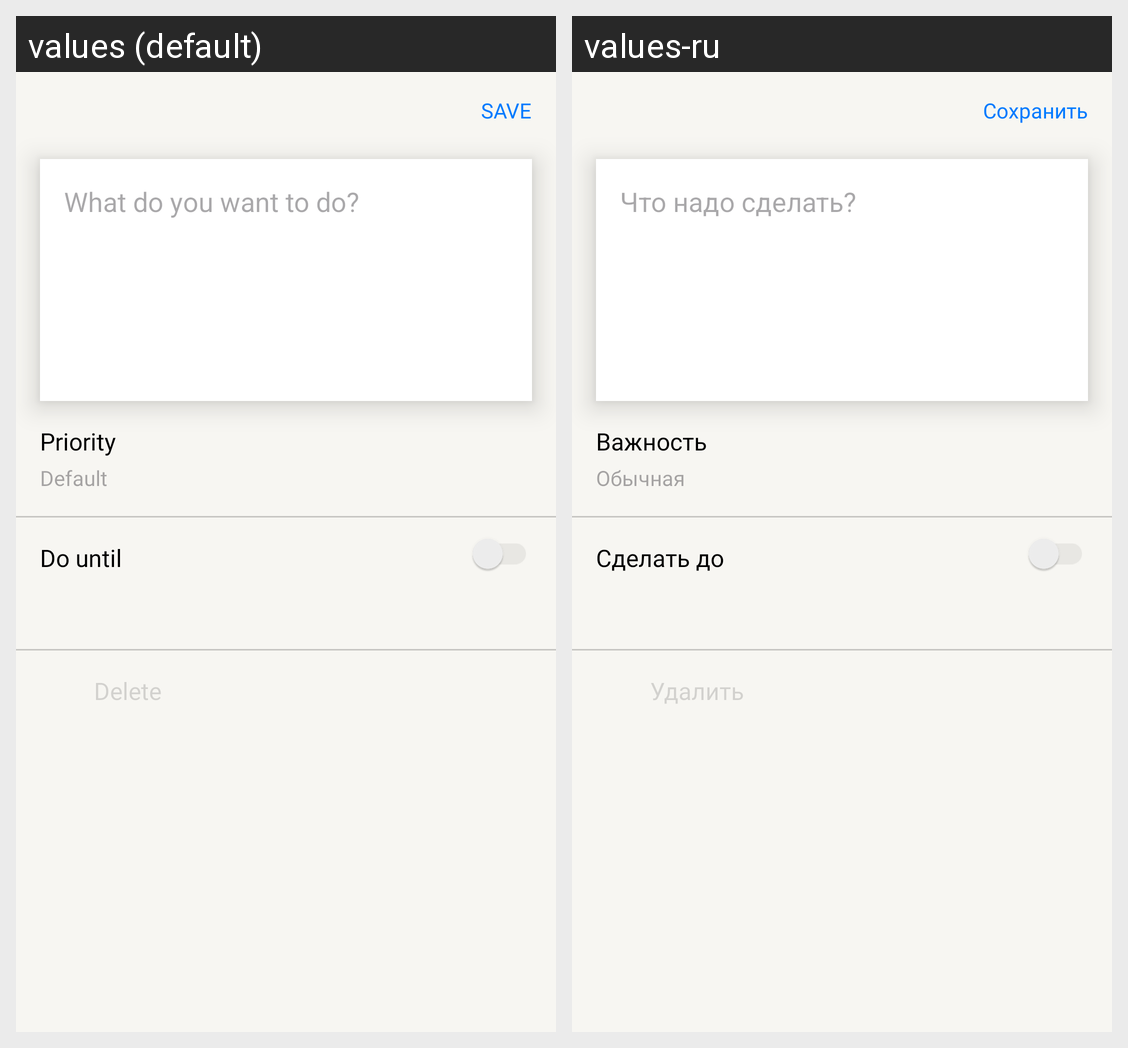

Locale-by-locale string values for the Android screen shown in this grid:
Android screen res/layout/add_item.xml rendered under 2 locales, left to right: values (default), values-ru. Device: Nexus 5 (rendered at 1080×1920; each locale shown at half size, 540×960, under a caption strip naming it); theme Theme.ToDoApp.
Strings drawn on this screen, with the default value and each locale's value (text and hints the layout hard-codes, and strings that could not be matched under every locale, appear in the picture but are not listed):

save
  values: SAVE
  values-ru: Сохранить

todo_question
  values: What do you want to do?
  values-ru: Что надо сделать?

priority
  values: Priority
  values-ru: Важность

priority_default
  values: Default
  values-ru: Обычная

todo_deadline
  values: Do until
  values-ru: Сделать до

delete
  values: Delete
  values-ru: Удалить
